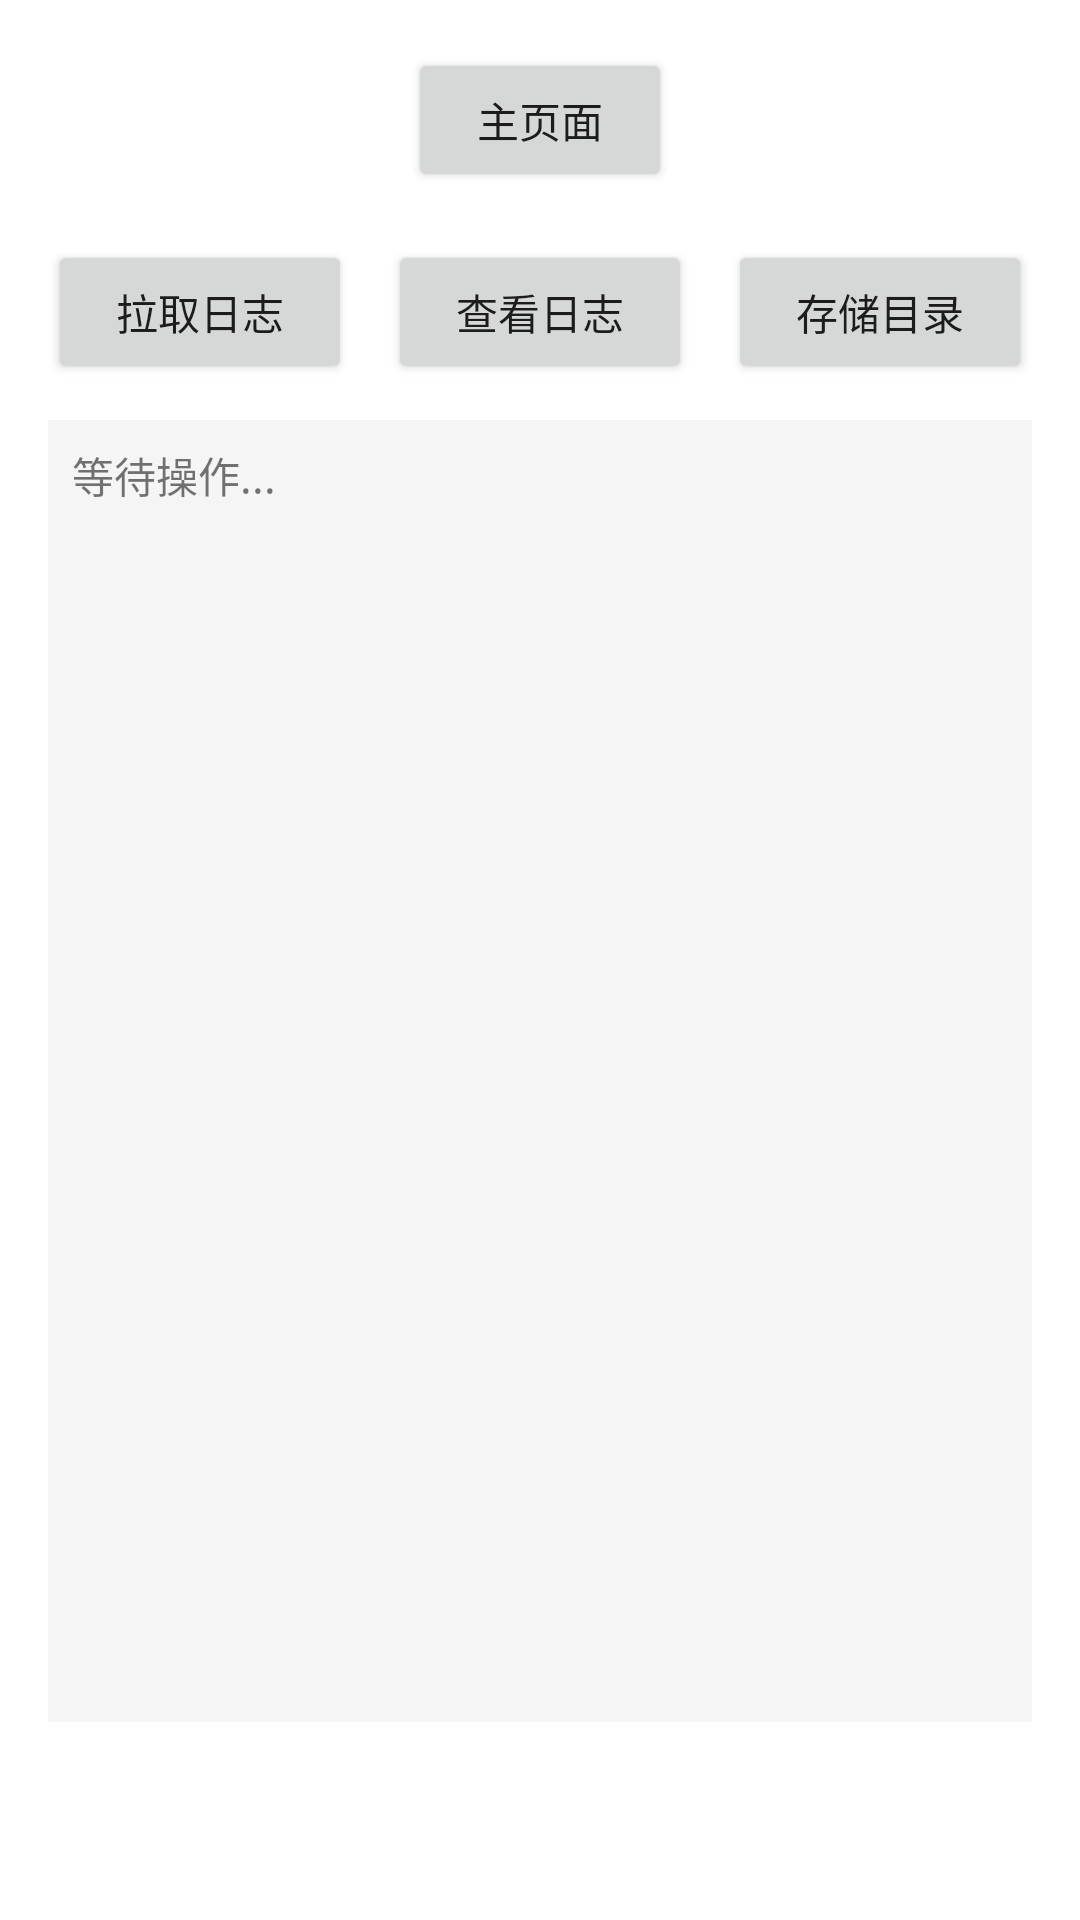

Reconstruct the res/layout file that produces this screen, plus the resources it refers to.
<!-- AndroidManifest.xml: application theme Theme.MagicTool -->
<!-- res/layout/dog_log.xml -->
<?xml version="1.0" encoding="utf-8"?>
<LinearLayout xmlns:android="http://schemas.android.com/apk/res/android"
    android:layout_width="match_parent"
    android:layout_height="match_parent"
    android:orientation="vertical"
    android:padding="16dp">

    
    <LinearLayout
        android:layout_width="match_parent"
        android:layout_height="wrap_content"
        android:gravity="center_horizontal"
        android:orientation="horizontal">

        <Button
            android:id="@+id/btn_back"
            android:layout_width="wrap_content"
            android:layout_height="wrap_content"
            android:layout_gravity="center_horizontal"
            android:text="主页面" />

    </LinearLayout>

    
    <LinearLayout
        android:layout_width="match_parent"
        android:layout_height="wrap_content"
        android:orientation="horizontal"
        android:layout_marginTop="16dp">


        <Button
            android:id="@+id/btn_start_pull"
            android:layout_width="0dp"
            android:layout_height="wrap_content"
            android:layout_weight="1"
            android:text="拉取日志" />
        <Space
            android:layout_width="12dp"
            android:layout_height="match_parent"/>
        <Button
            android:id="@+id/btn_view_file"
            android:layout_width="0dp"
            android:layout_height="wrap_content"
            android:layout_weight="1"
            android:text="查看日志" />
        <Space
            android:layout_width="12dp"
            android:layout_height="match_parent"/>
        <Button
            android:id="@+id/btn_open_log_dir"
            android:layout_width="0dp"
            android:layout_height="wrap_content"
            android:layout_weight="1"
            android:text="存储目录" />
    </LinearLayout>

    
    <ScrollView
        android:id="@+id/scrollView"
        android:layout_width="match_parent"
        android:layout_height="0dp"
        android:layout_weight="1"
        android:layout_marginTop="12dp"
        android:layout_marginBottom="50dp"
        android:background="#F5F5F5"
        android:padding="8dp">

        <TextView
            android:id="@+id/tv_log"
            android:layout_width="match_parent"
            android:layout_height="wrap_content"
            android:textSize="14sp"
            android:typeface="monospace"
            android:text="等待操作..." />
    </ScrollView>
</LinearLayout>
<!-- resources referenced by this layout -->
<resources>
  <style name="Theme.MagicTool" parent="Theme.MaterialComponents.DayNight.DarkActionBar">
          
          <item name="colorPrimary">@color/purple_500</item>
          <item name="colorPrimaryVariant">@color/purple_700</item>
          <item name="colorOnPrimary">@color/white</item>
          
          <item name="colorSecondary">@color/teal_200</item>
          <item name="colorSecondaryVariant">@color/teal_700</item>
          <item name="colorOnSecondary">@color/black</item>
          
          <item name="android:statusBarColor">?attr/colorPrimaryVariant</item>
          
      </style>
  <!-- not gathered from this repository: default colours our renderer supplied (Android Studio template values) -->
  <color name="purple_500">#FF6200EE</color>
  <color name="purple_700">#FF3700B3</color>
  <color name="teal_200">#FF03DAC5</color>
  <color name="teal_700">#FF018786</color>
  <color name="black">#FF000000</color>
  <color name="white">#FFFFFFFF</color>
</resources>
